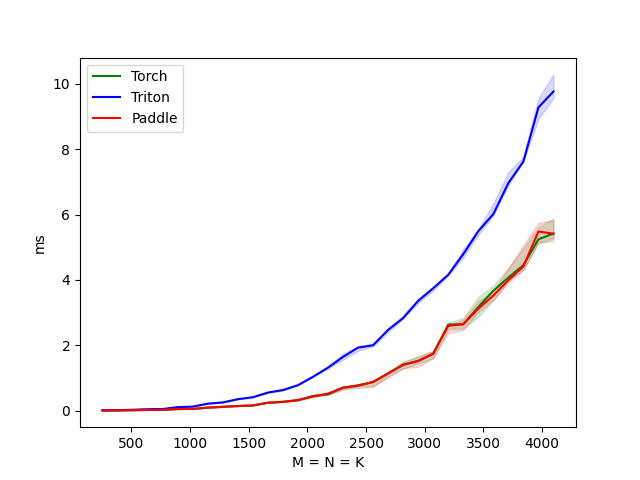

The table this chart was drawn from, first rows:
M, Torch, Triton, Paddle
256.0, 0.0, 0.0, 0.0
384.0, 0.0, 0.0, 0.0
512.0, 0.0, 0.0, 0.0
640.0, 0.0, 0.0, 0.0
768.0, 0.0, 0.1, 0.0
896.0, 0.1, 0.1, 0.1
1024, 0.1, 0.1, 0.1
1152, 0.1, 0.2, 0.1
1280, 0.1, 0.3, 0.1
1408, 0.1, 0.4, 0.1
1536, 0.2, 0.4, 0.2
1664, 0.2, 0.6, 0.2
1792, 0.3, 0.6, 0.3
1920, 0.3, 0.8, 0.3
2048, 0.5, 1.0, 0.4
2176, 0.5, 1.3, 0.5
2304, 0.7, 1.6, 0.7
2432, 0.8, 1.9, 0.8
2560, 0.9, 2.0, 0.9
2688, 1.1, 2.5, 1.1
2816, 1.4, 2.8, 1.4
2944, 1.5, 3.4, 1.5
3072, 1.7, 3.7, 1.7
3200, 2.6, 4.2, 2.6
3328, 2.6, 4.8, 2.6
3456, 3.2, 5.5, 3.1
3584, 3.7, 6.0, 3.5
3712, 4.1, 7.0, 4.0
3840, 4.5, 7.6, 4.4
3968, 5.2, 9.3, 5.5
4096, 5.4, 9.8, 5.4
